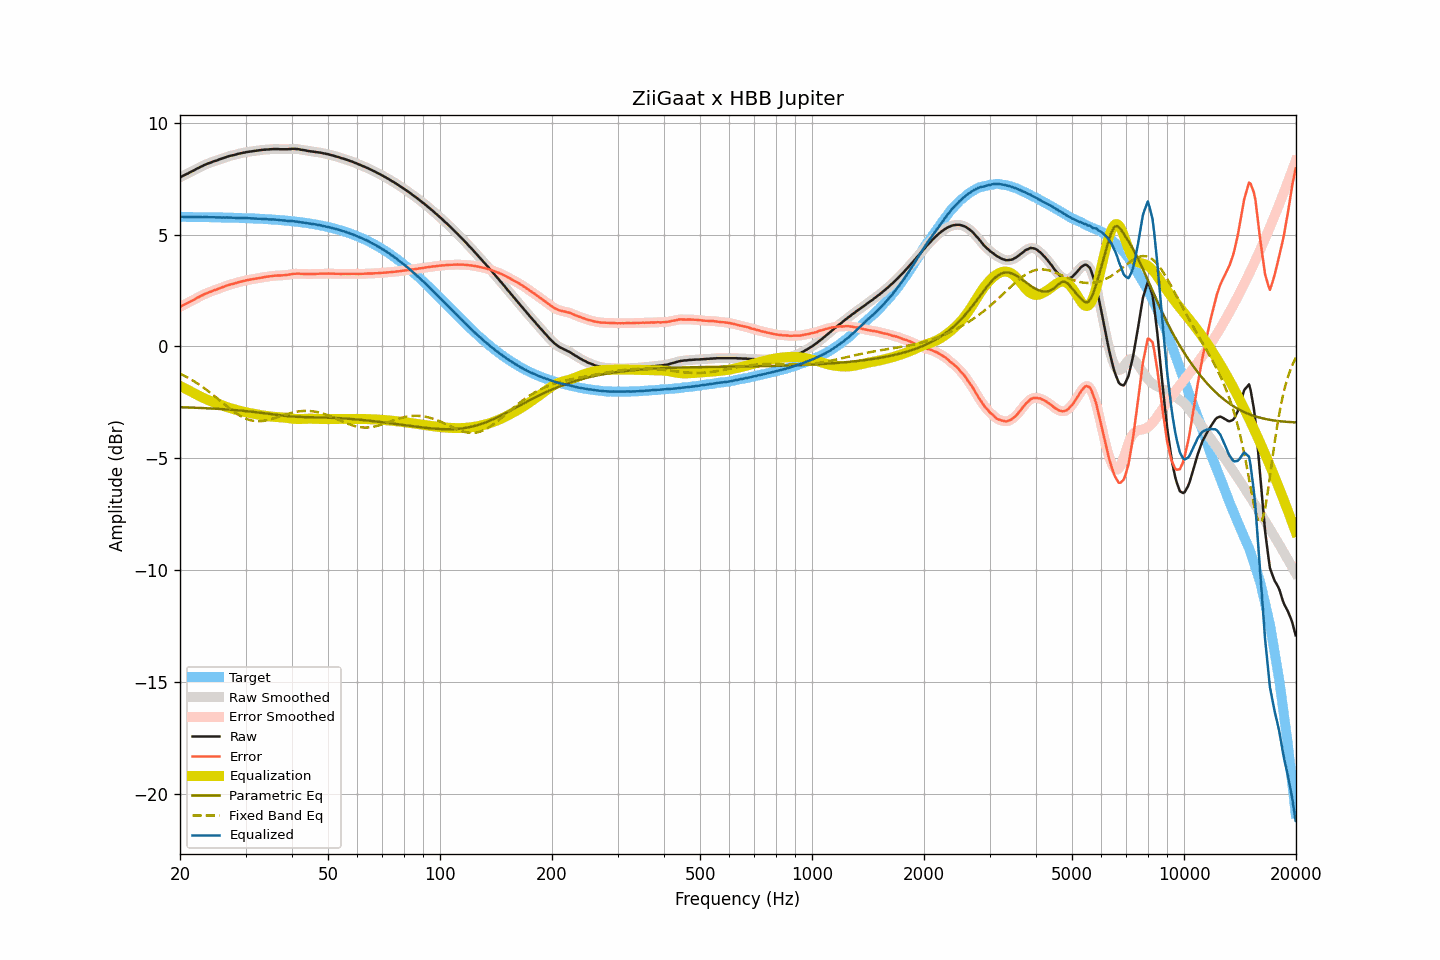

The file beside this chart, header and first rows:
frequency, raw, smoothed, error, error_smoothed, equalization, parametric_eq, fixed_band_eq, equalized_raw, equalized_smoothed, target
20.00, 7.55, 7.55, 1.76, 1.77, -1.77, -2.72, -1.22, 5.79, 5.79, 5.79
20.20, 7.59, 7.59, 1.80, 1.80, -1.80, -2.72, -1.25, 5.79, 5.79, 5.79
20.40, 7.63, 7.63, 1.85, 1.84, -1.84, -2.72, -1.29, 5.79, 5.79, 5.79
20.61, 7.66, 7.67, 1.88, 1.88, -1.88, -2.73, -1.32, 5.78, 5.79, 5.79
20.81, 7.70, 7.70, 1.92, 1.91, -1.91, -2.73, -1.36, 5.79, 5.78, 5.79
21.02, 7.73, 7.74, 1.95, 1.95, -1.95, -2.73, -1.40, 5.78, 5.78, 5.78
21.23, 7.77, 7.77, 1.99, 1.99, -1.99, -2.73, -1.44, 5.78, 5.78, 5.78
21.44, 7.81, 7.81, 2.03, 2.02, -2.03, -2.74, -1.49, 5.79, 5.78, 5.78
21.66, 7.84, 7.85, 2.06, 2.06, -2.06, -2.74, -1.53, 5.78, 5.78, 5.78
21.87, 7.88, 7.88, 2.10, 2.10, -2.10, -2.74, -1.57, 5.78, 5.78, 5.78
22.09, 7.92, 7.92, 2.14, 2.14, -2.14, -2.75, -1.62, 5.78, 5.78, 5.78
22.31, 7.96, 7.96, 2.18, 2.18, -2.18, -2.75, -1.67, 5.78, 5.78, 5.78
22.54, 7.99, 8.00, 2.21, 2.22, -2.22, -2.75, -1.71, 5.78, 5.78, 5.78
22.76, 8.03, 8.03, 2.25, 2.25, -2.25, -2.75, -1.76, 5.78, 5.78, 5.78
22.99, 8.06, 8.07, 2.28, 2.29, -2.29, -2.76, -1.81, 5.77, 5.78, 5.78
23.22, 8.10, 8.10, 2.33, 2.32, -2.32, -2.76, -1.87, 5.78, 5.78, 5.78
23.45, 8.13, 8.13, 2.36, 2.36, -2.36, -2.76, -1.92, 5.78, 5.78, 5.78
23.69, 8.16, 8.16, 2.39, 2.39, -2.39, -2.77, -1.97, 5.78, 5.78, 5.77
23.92, 8.19, 8.19, 2.42, 2.42, -2.42, -2.77, -2.03, 5.78, 5.77, 5.77
24.16, 8.21, 8.22, 2.44, 2.44, -2.44, -2.78, -2.08, 5.77, 5.77, 5.77
24.40, 8.24, 8.24, 2.47, 2.47, -2.47, -2.78, -2.14, 5.77, 5.77, 5.77
24.65, 8.27, 8.27, 2.50, 2.50, -2.50, -2.78, -2.20, 5.77, 5.77, 5.77
24.89, 8.29, 8.29, 2.52, 2.52, -2.53, -2.79, -2.25, 5.77, 5.77, 5.77
25.14, 8.31, 8.32, 2.55, 2.55, -2.55, -2.79, -2.31, 5.76, 5.77, 5.77
25.39, 8.34, 8.34, 2.58, 2.58, -2.58, -2.80, -2.37, 5.76, 5.76, 5.77
25.65, 8.37, 8.37, 2.61, 2.61, -2.61, -2.80, -2.43, 5.77, 5.76, 5.76
25.91, 8.39, 8.40, 2.63, 2.63, -2.63, -2.81, -2.49, 5.76, 5.76, 5.76
26.16, 8.42, 8.42, 2.66, 2.66, -2.66, -2.81, -2.55, 5.76, 5.76, 5.76
26.43, 8.44, 8.45, 2.68, 2.69, -2.69, -2.82, -2.61, 5.76, 5.76, 5.76
26.69, 8.47, 8.47, 2.71, 2.71, -2.71, -2.82, -2.67, 5.76, 5.76, 5.76
26.96, 8.49, 8.49, 2.74, 2.74, -2.73, -2.83, -2.73, 5.76, 5.76, 5.76
27.23, 8.51, 8.51, 2.76, 2.76, -2.76, -2.83, -2.78, 5.76, 5.76, 5.75
27.50, 8.53, 8.53, 2.78, 2.78, -2.78, -2.84, -2.84, 5.75, 5.75, 5.75
27.77, 8.54, 8.55, 2.79, 2.80, -2.80, -2.84, -2.89, 5.74, 5.75, 5.75
28.05, 8.56, 8.56, 2.81, 2.81, -2.82, -2.85, -2.94, 5.74, 5.74, 5.75
28.33, 8.58, 8.58, 2.84, 2.84, -2.84, -2.85, -2.99, 5.74, 5.74, 5.75
28.62, 8.60, 8.60, 2.86, 2.86, -2.86, -2.86, -3.04, 5.74, 5.74, 5.74
28.90, 8.62, 8.62, 2.88, 2.88, -2.88, -2.87, -3.08, 5.75, 5.74, 5.74
29.19, 8.63, 8.64, 2.89, 2.90, -2.90, -2.87, -3.13, 5.74, 5.74, 5.74
29.48, 8.65, 8.65, 2.92, 2.91, -2.91, -2.88, -3.16, 5.74, 5.74, 5.74
29.78, 8.66, 8.66, 2.93, 2.93, -2.93, -2.89, -3.20, 5.73, 5.73, 5.73
30.08, 8.68, 8.68, 2.95, 2.95, -2.95, -2.89, -3.23, 5.74, 5.73, 5.73
30.38, 8.69, 8.69, 2.96, 2.96, -2.96, -2.90, -3.26, 5.73, 5.73, 5.73
30.68, 8.70, 8.70, 2.98, 2.98, -2.98, -2.91, -3.28, 5.73, 5.73, 5.73
30.99, 8.71, 8.71, 2.99, 2.99, -2.99, -2.92, -3.31, 5.72, 5.72, 5.72
31.30, 8.72, 8.72, 3.00, 3.00, -3.00, -2.93, -3.32, 5.72, 5.72, 5.72
31.61, 8.73, 8.73, 3.02, 3.02, -3.02, -2.93, -3.33, 5.72, 5.72, 5.72
31.93, 8.74, 8.74, 3.03, 3.03, -3.03, -2.94, -3.34, 5.71, 5.71, 5.71
32.24, 8.75, 8.75, 3.04, 3.04, -3.04, -2.95, -3.35, 5.71, 5.71, 5.71
32.57, 8.76, 8.76, 3.06, 3.06, -3.06, -2.96, -3.35, 5.71, 5.71, 5.71
32.89, 8.77, 8.77, 3.07, 3.07, -3.07, -2.97, -3.35, 5.70, 5.70, 5.70
33.22, 8.78, 8.78, 3.08, 3.08, -3.08, -2.98, -3.34, 5.70, 5.70, 5.70
33.55, 8.79, 8.79, 3.10, 3.09, -3.09, -2.99, -3.33, 5.70, 5.70, 5.70
33.89, 8.79, 8.80, 3.10, 3.10, -3.10, -3.00, -3.32, 5.69, 5.69, 5.69
34.23, 8.80, 8.80, 3.12, 3.11, -3.11, -3.01, -3.30, 5.69, 5.69, 5.69
34.57, 8.80, 8.80, 3.12, 3.12, -3.12, -3.02, -3.29, 5.68, 5.68, 5.68
34.92, 8.81, 8.81, 3.13, 3.13, -3.13, -3.02, -3.27, 5.68, 5.68, 5.68
35.27, 8.81, 8.82, 3.14, 3.14, -3.14, -3.03, -3.25, 5.67, 5.67, 5.67
35.62, 8.82, 8.82, 3.15, 3.15, -3.15, -3.04, -3.23, 5.67, 5.67, 5.67
35.97, 8.82, 8.82, 3.16, 3.16, -3.16, -3.05, -3.20, 5.67, 5.67, 5.66
... 635 more rows
